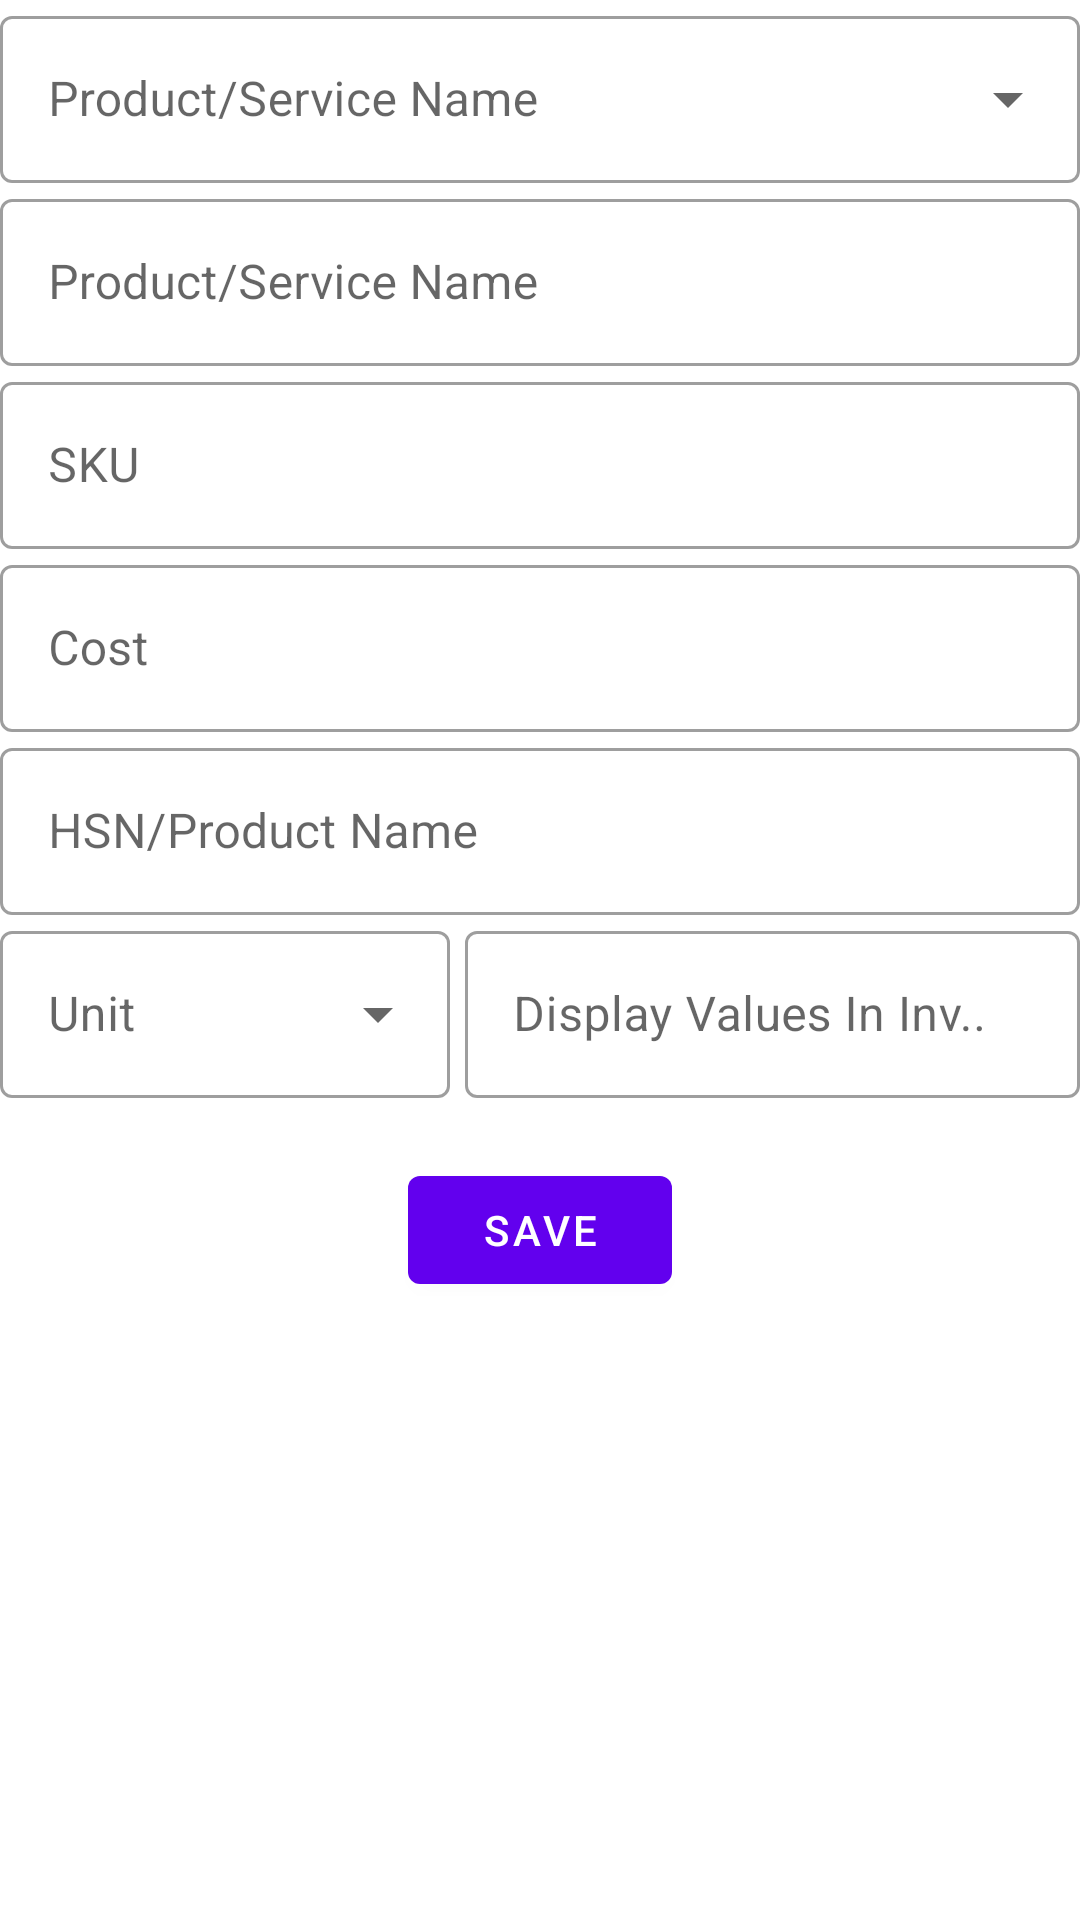

The Android layout XML behind this screen, and the referenced resources:
<!-- AndroidManifest.xml: application theme Theme.MyApplication -->
<!-- res/layout/activity_products.xml -->
<?xml version="1.0" encoding="utf-8"?>
<LinearLayout xmlns:android="http://schemas.android.com/apk/res/android"
    xmlns:app="http://schemas.android.com/apk/res-auto"
    xmlns:tools="http://schemas.android.com/tools"
    android:layout_width="match_parent"
    android:layout_height="match_parent"
    android:layout_margin="20dp"
    android:orientation="vertical"
    tools:context=".ProductsPostActivity">

    
    
    
    
    
    
    
    
    
    

    <com.google.android.material.textfield.TextInputLayout
        android:id="@+id/edtProductServiceNameS"
        style="@style/Widget.MaterialComponents.TextInputLayout.OutlinedBox.ExposedDropdownMenu"
        android:layout_width="match_parent"
        android:layout_height="wrap_content"
        android:hint="@string/product_service_name"
        app:endIconMode="dropdown_menu">

        <AutoCompleteTextView
            android:id="@+id/dropdown_text"
            android:layout_width="match_parent"
            android:layout_height="wrap_content"
            android:inputType="none" />

    </com.google.android.material.textfield.TextInputLayout>
    

    <com.google.android.material.textfield.TextInputLayout

        style="@style/Widget.MaterialComponents.TextInputLayout.OutlinedBox"
        android:layout_width="match_parent"
        android:layout_height="wrap_content"

        android:hint="@string/product_service_name">

        <com.google.android.material.textfield.TextInputEditText
            android:id="@+id/edtProductServiceName"
            android:layout_width="match_parent"
            android:layout_height="wrap_content" />

    </com.google.android.material.textfield.TextInputLayout>
    
    <com.google.android.material.textfield.TextInputLayout
        style="@style/Widget.MaterialComponents.TextInputLayout.OutlinedBox"
        android:layout_width="match_parent"
        android:layout_height="wrap_content"
        android:hint="@string/sku">

        <com.google.android.material.textfield.TextInputEditText
            android:id="@+id/edtSKU"
            android:layout_width="match_parent"
            android:layout_height="wrap_content" />

    </com.google.android.material.textfield.TextInputLayout>
    
    <com.google.android.material.textfield.TextInputLayout
        style="@style/Widget.MaterialComponents.TextInputLayout.OutlinedBox"
        android:layout_width="match_parent"
        android:layout_height="wrap_content"
        android:hint="Cost">

        <com.google.android.material.textfield.TextInputEditText
            android:id="@+id/edtCost"
            android:layout_width="match_parent"
            android:layout_height="wrap_content" />

    </com.google.android.material.textfield.TextInputLayout>
    
    <com.google.android.material.textfield.TextInputLayout
        style="@style/Widget.MaterialComponents.TextInputLayout.OutlinedBox"
        android:layout_width="match_parent"
        android:layout_height="wrap_content"
        android:hint="HSN/Product Name">

        <com.google.android.material.textfield.TextInputEditText
            android:id="@+id/edtHSN_productCode"
            android:layout_width="match_parent"
            android:layout_height="wrap_content" />
    </com.google.android.material.textfield.TextInputLayout>
    
    <LinearLayout
        android:layout_width="match_parent"
        android:layout_height="wrap_content"
        android:orientation="horizontal"
        android:weightSum="2">

        
        
        
        
        
        
        
        
        <com.google.android.material.textfield.TextInputLayout
            android:id="@+id/unit_spinner"
            style="@style/Widget.MaterialComponents.TextInputLayout.OutlinedBox.ExposedDropdownMenu"
            android:layout_width="150dp"
            android:layout_height="wrap_content"
            android:hint="Unit"
            app:endIconMode="dropdown_menu">

            <AutoCompleteTextView
                android:id="@+id/dropdown_text2"
                android:layout_width="match_parent"
                android:layout_height="wrap_content"
                android:inputType="none"
                tools:ignore="LabelFor" />

        </com.google.android.material.textfield.TextInputLayout>

        <com.google.android.material.textfield.TextInputLayout
            style="@style/Widget.MaterialComponents.TextInputLayout.OutlinedBox"
            android:layout_width="match_parent"
            android:layout_height="match_parent"
            android:hint="Display Values In Inv..">

            <com.google.android.material.textfield.TextInputEditText
                android:id="@+id/edValue"
                android:layout_marginStart="5dp"
                android:layout_width="match_parent"
                android:layout_height="wrap_content" />

        </com.google.android.material.textfield.TextInputLayout>
    </LinearLayout>

    <LinearLayout
        android:layout_width="match_parent"
        android:layout_height="wrap_content"
        android:layout_marginTop="20dp"
        android:gravity="center"
        android:orientation="horizontal">

        <com.google.android.material.button.MaterialButton
            android:id="@+id/save"
            android:layout_width="wrap_content"
            android:layout_height="wrap_content"
            android:gravity="center"
            android:text="Save" />
    </LinearLayout>

</LinearLayout>
<!-- resources referenced by this layout -->
<resources>
  <string-array name="products_type">
          <item>Product/Service Type</item>
          <item>Inventory</item>
          <item>Non-Inventory</item>
          <item>Service</item>
          <item>Bundle</item>
          <item>Others</item>
      </string-array>
  <string-array name="unit">
          <item>UNIT</item>
          <item>BAG - BAGS</item>
          <item>BAL -BALE </item>
          <item>BDL - BUNDLES</item>
          <item>BKL - BUCKLES</item>
          <item>BOU - BILLIONS OF UNITS</item>
          <item>BOX - BOX</item>
          <item>BAG - BAGS</item>
          <item>BTL - BOTTLES</item>
          <item>BUN - BUNCHES</item>
          <item>CAN - CANS</item>
          <item>CBM - CUBIC METER</item>
          <item>CTN - CARTOONS</item>
          <item>DOZ - DOZEN</item>
          <item>DRM - DRUM</item>
          <item>OTH - OTHERS</item>
      </string-array>
  <string name="product_service_name">Product/Service Name</string>
  <string name="sku">SKU</string>
  <style name="Theme.MyApplication" parent="Theme.MaterialComponents.Light.NoActionBar">
          
          <item name="colorPrimary">@color/purple_500</item>
          <item name="colorPrimaryVariant">@color/purple_700</item>
          <item name="colorOnPrimary">@color/white</item>
          
          <item name="colorSecondary">@color/teal_200</item>
          <item name="colorSecondaryVariant">@color/teal_700</item>
          <item name="colorOnSecondary">@color/black</item>
  
  
          
          <item name="android:statusBarColor" tools:targetApi="l">?attr/colorPrimaryVariant</item>
          
      </style>
  <color name="purple_500">#FF6200EE</color>
  <color name="purple_700">#FF3700B3</color>
  <color name="white">#FFFFFFFF</color>
  <color name="teal_200">#FF03DAC5</color>
  <color name="teal_700">#FF018786</color>
  <color name="black">#FF000000</color>
</resources>
